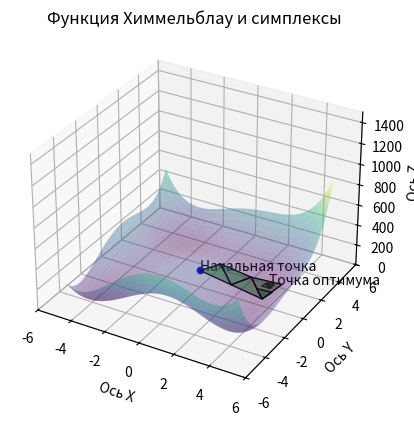
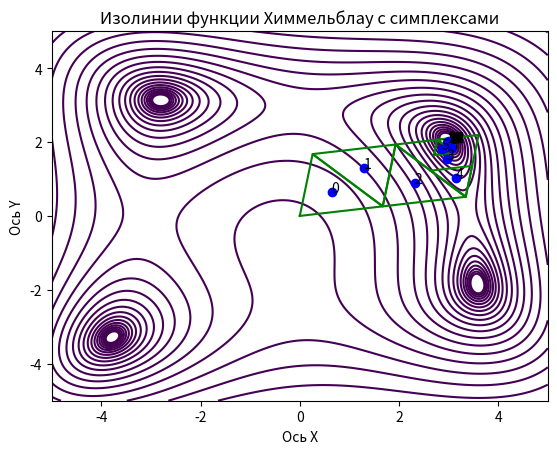
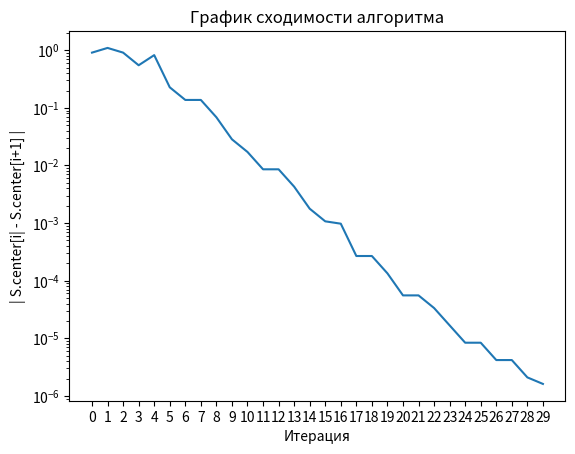

Write the Python code that produced these figures, in order.
import numpy as np
import numpy.typing as npt
import matplotlib.pyplot as plt
from mpl_toolkits.mplot3d.art3d import Poly3DCollection
from typing import Callable, Tuple, List

DIMENSIONALITY = 2  # Размерность задачи
REDUCTION_FACTOR = np.float64(0.5)  # Коэффициент редукции
SIMPLEX_START_LENGTH = 1  # Начальный размер симплекса
# Max число итераций, при которых вершина симплекса не меняется
M = int(1.65 * DIMENSIONALITY + 0.05 * DIMENSIONALITY ** REDUCTION_FACTOR)
ITER_MAX = 10000  # Максимальное число итераций алгоритма
TOLERANCE = np.float64(1e-5)  # Точность алгоритма


# Определяем квадратичную функцию Химмельблау для оптимизации
def himmelblau(x: npt.NDArray[np.float64]) -> np.float64:
    if len(x) != 2:
        raise ValueError("Массив должен состоять из 2-х элементов")
    return np.float64((x[0]**2+x[1]-11)**2+(x[0]+x[1]**2-7)**2)


# Определяем квадратичную функцию Химмельблау для построения графиков
def him_pl(x: float, y: float) -> float:
    return (x**2+y-11)**2+(x+y**2-7)**2


# Определяем класс двумерный симплекс
class Simplex:
    # Атрибуты класса - список вершин и список итераций вершин
    vertices:  List[npt.NDArray[np.float64]]
    vert_iter: List[int]

    # Устанавливаем начальное число итераций каждой вершины
    def __init__(self, vertices: list):
        if len(vertices) != DIMENSIONALITY+1:
            raise ValueError('Неверное количество точек симплекса')
        self.vertices = vertices
        self.vert_iter = [0] * (DIMENSIONALITY + 1)

    # Метод установки значения вершины.
    # Устанавливаем значение 'x' у вершины с индексом num,
    # у других вершин увеличиваем число итераций на 1
    def set(self, num: int, x: np.ndarray
            ) -> None:
        self.vertices[num] = x
        self.vert_iter[num] = 0
        # Увеличиваем все индексы, кроме индекса измененного элемента
        for i in range(len(self.vert_iter)):
            if i != num:
                self.vert_iter[i] += 1

    # Метод поиска максимальной вершины симплекса
    def vert_max(self, fun: Callable[[npt.NDArray[np.float64]], np.float64]
                 ) -> list:
        fun_values = [fun(x) for x in self.vertices]
        index = fun_values.index(np.max(fun_values))
        return [index, self.vertices[index]]

    # Метод поиска минимальной вершины симплекса
    def vert_min(self, fun: Callable[[npt.NDArray[np.float64]], np.float64]
                 ) -> list:
        fun_values = [fun(x) for x in self.vertices]
        index = fun_values.index(np.min(fun_values))
        return [index, self.vertices[index]]

    # Метод поиска центра массы двух точек симплекса (Если аргумент равен -1, то метод ищет центр симплекса)
    def center(self, vert_num: int) -> npt.NDArray[np.float64]:
        x_center = self.vertices[0].copy()
        for i in range(1, len(self.vertices)):
            x_center += self.vertices[i]
        if vert_num == -1:
            x_center /= (DIMENSIONALITY+1)
            return x_center
        x_center -= self.vertices[vert_num]
        x_center /= DIMENSIONALITY
        return x_center

    # Метод отражения вершины симплекса
    def reflect_vert(self, vert_num: int) -> npt.NDArray[np.float64]:
        self.set(vert_num, 2 * self.center(vert_num) - self.vertices[vert_num])
        return self.vertices[vert_num]

    # Метод редукции симплекса к наилучшей вершине
    def reduce(self, coef: np.float64, fun) -> None:
        ind_min = self.vert_min(fun)[0]
        v_min = self.vert_min(fun)[1]
        for i in range(len(self.vertices)):
            if i != ind_min:
                self.vertices[i] = v_min + coef*(self.vertices[i]-v_min)
                self.vert_iter[i] = 0


# Минимизация функции с использованием симплекс-метода
def simplex_search(fun: Callable[[npt.NDArray[np.float64]], np.float64],
                   x0: npt.NDArray[np.float64], itr: int = ITER_MAX, tol: np.float64 = TOLERANCE
                   ) -> Tuple[npt.NDArray[np.float64], list, list]:
    # Коэффициенты для алгоритма
    d1 = np.float64((np.sqrt(DIMENSIONALITY+1)+DIMENSIONALITY+1)/(DIMENSIONALITY*np.sqrt(2))*SIMPLEX_START_LENGTH)
    d2 = np.float64((np.sqrt(DIMENSIONALITY+1)-1)/(DIMENSIONALITY*np.sqrt(2))*SIMPLEX_START_LENGTH)

    # Вычисляем нулевой симплекс
    simplex = Simplex([x0, x0 + np.array([d2, d1]), x0 + np.array([d1, d2])])
    it = 0
    # Создаем список, содержащий центры всех симплексов
    center_arr = [simplex.center(-1)]
    # Создаем список, содержащий все симплексы
    convergence = [[np.append(vert, fun(vert)) for vert in simplex.vertices]]
    while it < itr:
        # Переворачиваем симплекс
        [v_ind, xprev] = simplex.vert_max(fun)
        it_prev = simplex.vert_iter[v_ind]
        funprev = fun(xprev)
        fun_cur = fun(simplex.reflect_vert(simplex.vert_max(fun)[0]))

        #           Случай накрытия симплексом точки минимума
        if fun_cur > funprev:
            vertices = 1  # Число проверенных вершин симплекса
            simplex.set(v_ind, xprev)  # Возвращаемся к предыдущему симплексу
            simplex.vert_iter[v_ind] = it_prev
            while True:
                v_ind += 1  # Индекс вершины, которую будем поворачивать
                # Если индекс превышает максимальный, устанавливаем его на первую вершину
                if v_ind == DIMENSIONALITY + 1:
                    v_ind = 0
                # Сохраняем предыдущее состояние вершины
                xprev = simplex.vertices[v_ind]
                it_prev = simplex.vert_iter[v_ind]
                # И значение функции от предыдущего состояния вершины
                funprev = fun(xprev)
                # Вращаем вершину
                fun_cur = fun(simplex.reflect_vert(v_ind))
                # Увеличиваем число проверенных вершин
                vertices += 1
                # Если уменьшили значение целевой функции, то прерываем цикл
                if fun_cur < funprev:
                    break
                # В ином случае возвращаем старое значение вершины
                simplex.set(v_ind, xprev)
                simplex.vert_iter[v_ind] = it_prev
                # Если перебрали все вершины, то уменьшаем симплекс
                if vertices == DIMENSIONALITY + 1:
                    simplex.reduce(REDUCTION_FACTOR, fun)
                    break

        #           Случай циклического движения
        if M in simplex.vert_iter:
            simplex.reduce(REDUCTION_FACTOR, fun)
        it += 1
        convergence.append([np.append(vert, fun(vert)) for vert in simplex.vertices])
        center_arr.append(simplex.center(-1))
        # Если разница значений функции между максимальной и минимальной вершинами меньше tol
        if abs(fun(simplex.vert_min(fun)[1])-fun(simplex.vert_max(fun)[1])) < tol:
            break
    opt_point = simplex.vert_min(fun)[1]
    return opt_point, convergence, center_arr


x0 = np.array([0, 0], dtype=np.float64)
[opt_p, conv, c_arr] = simplex_search(himmelblau, x0, ITER_MAX, np.float64(1e-10))

#           Создаем трехмерный график
fig = plt.figure(1)
ax = fig.add_subplot(111, projection='3d')
# Создаем сетку
x_lin = np.linspace(-5, 5, 100)
y_lin = np.linspace(-5, 5, 100)
x_lin, y_lin = np.meshgrid(x_lin, y_lin)

# Устанавливаем лимиты осей
ax.set_xlim([-6, 6])
ax.set_ylim([-6, 6])
ax.set_zlim([0, 1500])
plt.title('Функция Химмельблау и симплексы')
# Устанавливаем метки осей
ax.set_xlabel('Ось X')
ax.set_ylabel('Ось Y')
ax.set_zlabel('Ось Z')
# Добавляем начальную точку
ax.scatter(x0[0], x0[1], himmelblau(x0), c='b', marker='o')
ax.text(x0[0], x0[1], himmelblau(x0), 'Начальная точка', color='black')
# Добавляем найденную точку оптимума
ax.scatter(opt_p[0], opt_p[1], himmelblau(opt_p), c='r', marker='o')
ax.text(opt_p[0], opt_p[1], himmelblau(opt_p), "Точка оптимума", color='black')
# Вычисляем z на основе функции f
z = him_pl(x_lin, y_lin)
# Рисуем поверхность
surface = ax.plot_surface(x_lin, y_lin, z, cmap='viridis', alpha=0.4)
# Добавляем все симплексы на график
for simp in conv:
    faces = [[simp[0], simp[1], simp[2]]]
    poly3d = Poly3DCollection(faces, facecolors='green', linewidths=1, edgecolors='k', alpha=0.5)
    ax.add_collection3d(poly3d)
plt.show()


# Создаем график изолиний функции Химмельблау с отображением симплексов
fig = plt.figure(2)
ax = fig.add_subplot()
x_lin = np.linspace(-5, 5, 400)
y_lin = np.linspace(-5, 5, 400)
x_lin, y_lin = np.meshgrid(x_lin, y_lin)
z = him_pl(x_lin, y_lin)
ax.contour(x_lin, y_lin, z, levels=np.logspace(0, 5, 35))

# Отображаем симплексы и подписываем центры симплексов
for i, simp in enumerate(conv):
    simp_array = np.array([vert[:2] for vert in simp])
    ax.plot(*zip(*simp_array, simp_array[0]), 'g')

# Отображаем траекторию центров симплексов и подписываем их
for i, center in enumerate(c_arr):
    ax.plot(center[0], center[1], 'bo')
    ax.text(center[0], center[1], str(i), color='black')


plt.title('Изолинии функции Химмельблау с симплексами')
plt.xlabel('Ось X')
plt.ylabel('Ось Y')
plt.show()

#           Создаем график сходимости алгоритма
fig = plt.figure(3)
d_arr = [np.linalg.norm(c_arr[i]-c_arr[i+1]) for i in range(len(c_arr)-1)]
plt.plot(d_arr)
plt.title('График сходимости алгоритма')
plt.xlabel('Итерация')
plt.ylabel('| S.center[i| - S.center[i+1] |')
plt.yscale('log')
plt.xticks(range(len(d_arr)))
plt.show()


